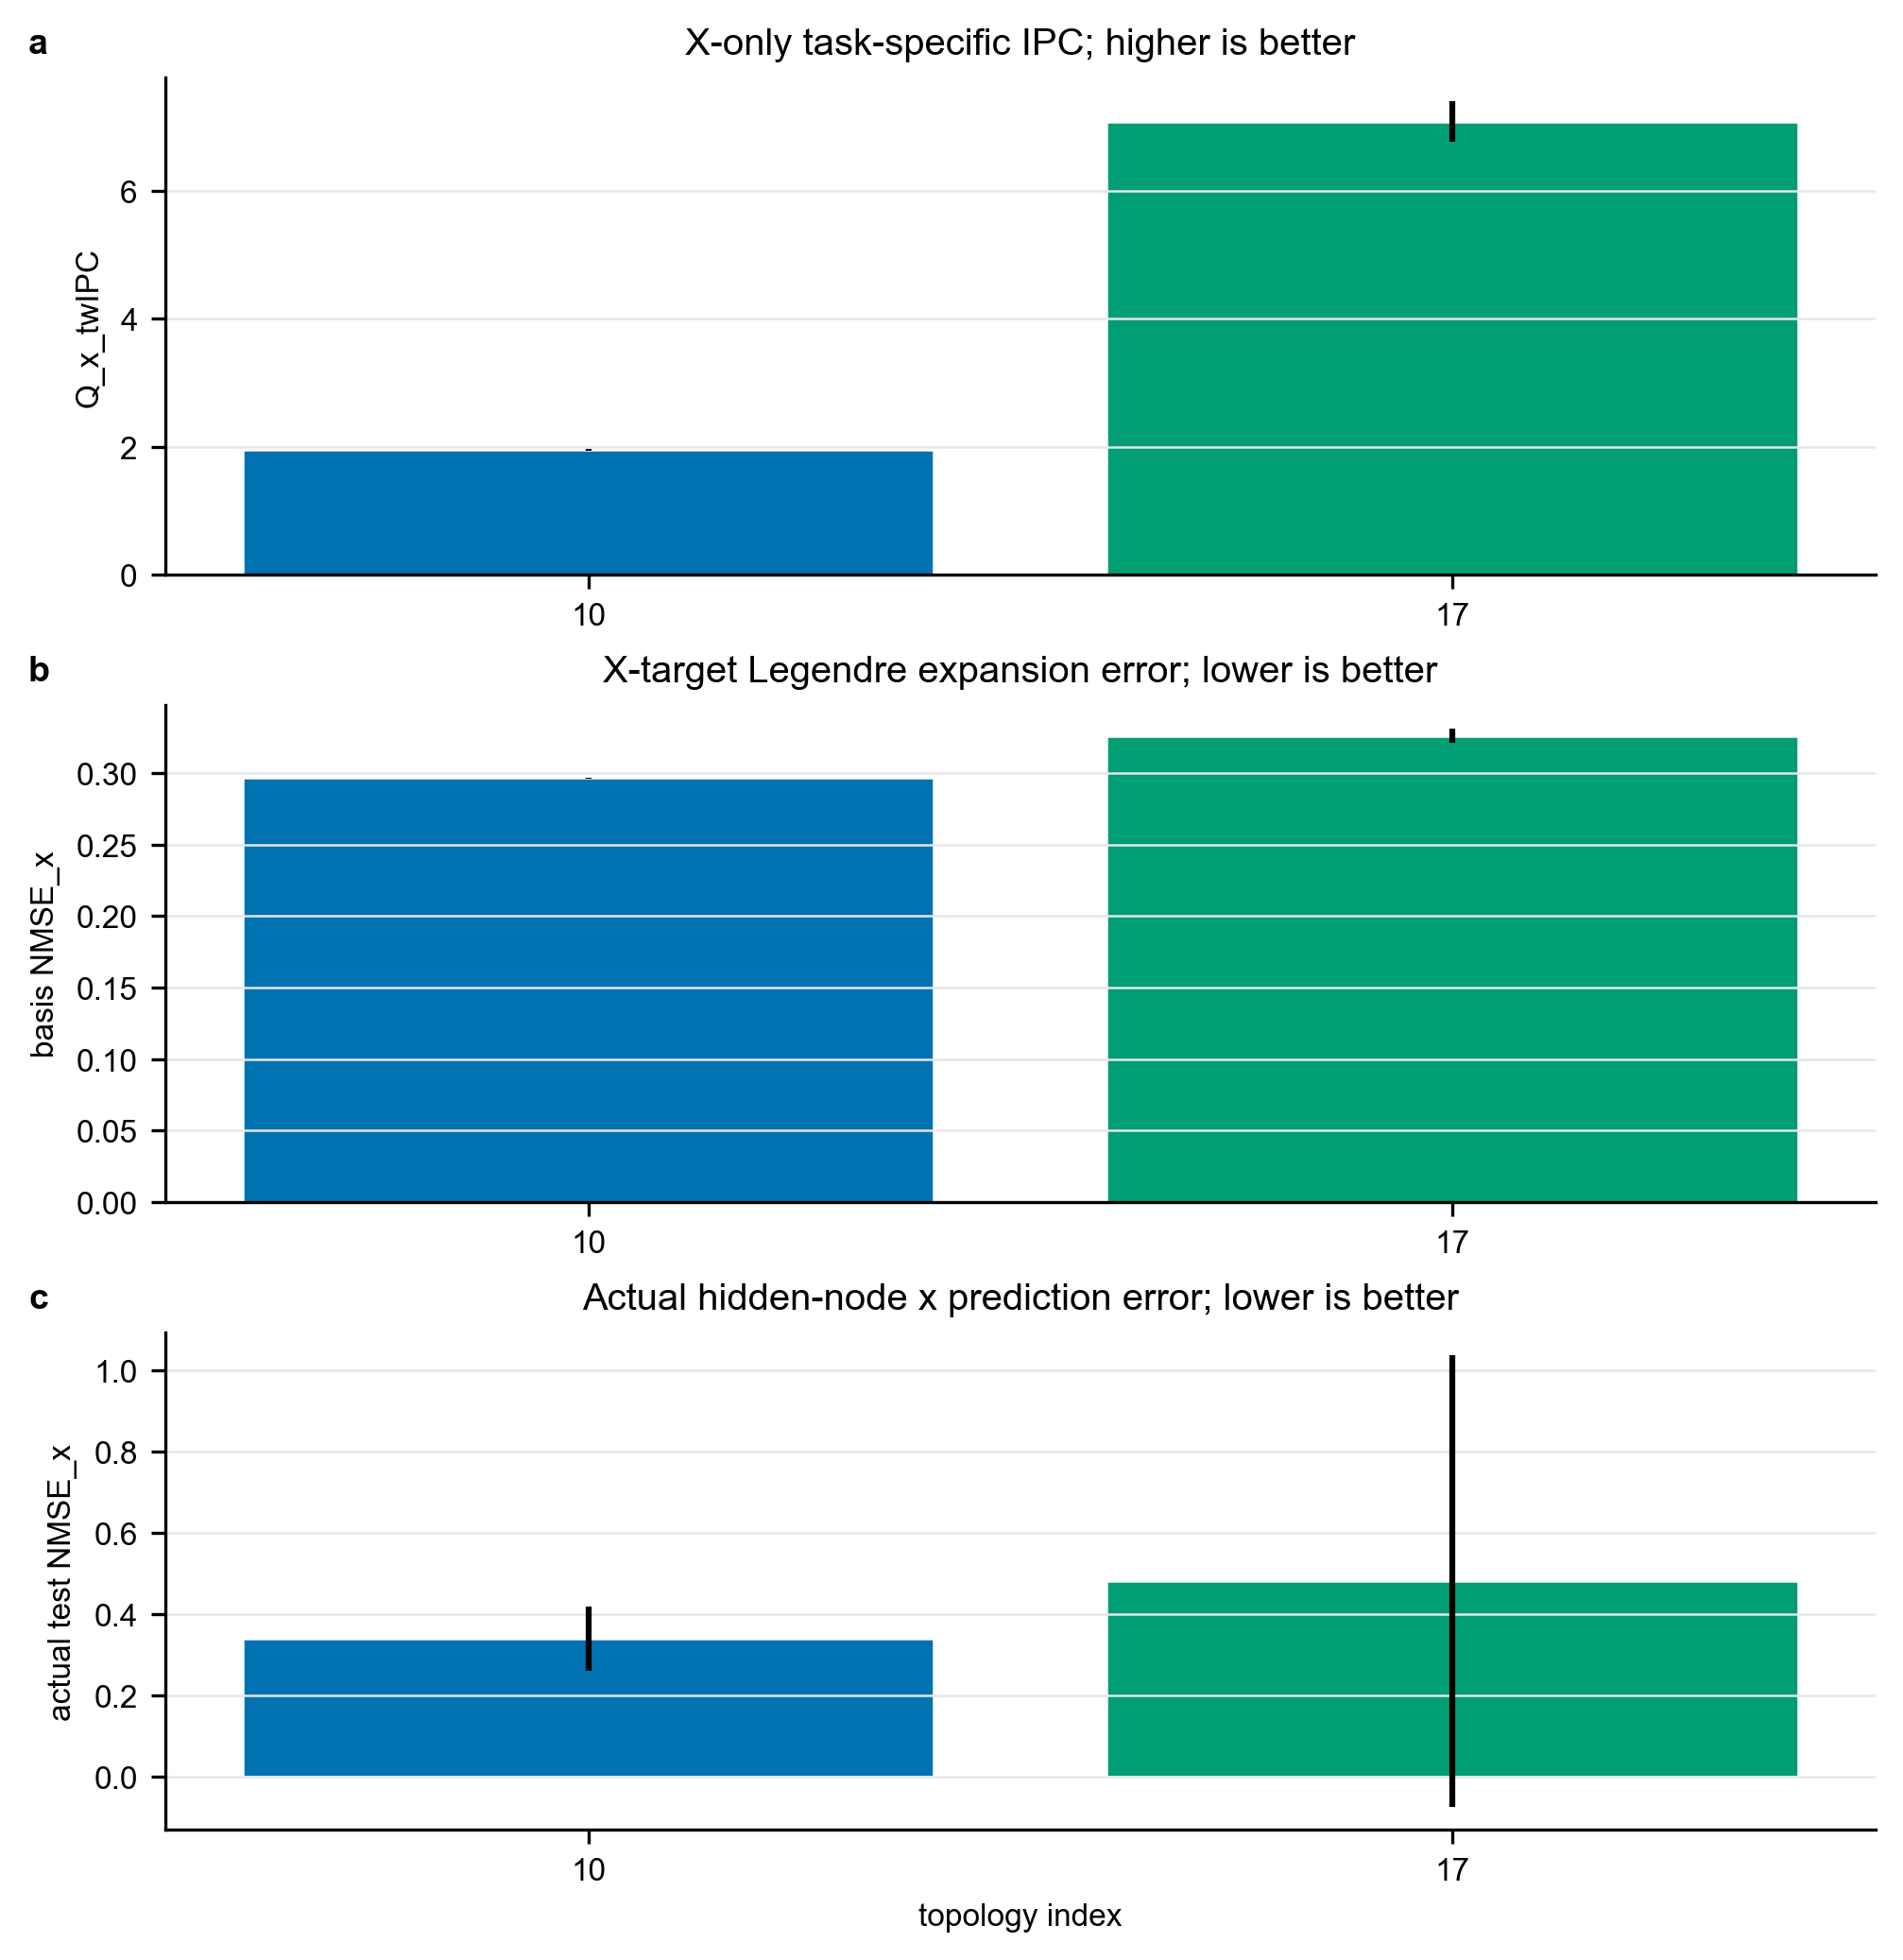

Values plotted in this chart, from the file beside it:
topology_index, topology, amplitude, target_component, num_samples, basis_nmse_x_mean, basis_nmse_x_std, basis_R2_x_mean, basis_R2_x_std, c_alpha_x_sum_mean, c_alpha_x_sum_std, Q_x_twIPC_raw_mean, Q_x_twIPC_raw_std, Q_x_twIPC_clipped_mean, Q_x_twIPC_clipped_std, generic_total_ipc_clipped_mean, generic_total_ipc_clipped_std, actual_task_test_nmse_x_mean, actual_task_test_nmse_x_std, actual_task_test_nmse_y_mean, actual_task_test_nmse_y_std, actual_task_test_nmse_2d_mean, actual_task_test_nmse_2d_std
10, topology_10_prestress, amp=2.5, x, 5, 0.2965, 0.000609, 0.7035, 0.000609, 1.959, 0.02162, 1.949, 0.02085, 1.949, 0.02085, 2.892, 0.01424, 0.3402, 0.07812, 0.5335, 0.2434, 0.3464, 0.08305
17, topology_17_prestress, amp=1, x, 5, 0.326, 0.00489, 0.674, 0.00489, 7.327, 0.1268, 7.083, 0.3176, 7.083, 0.3176, 2.779, 0.261, 0.4818, 0.5558, 0.1511, 0.1298, 0.446, 0.5096
